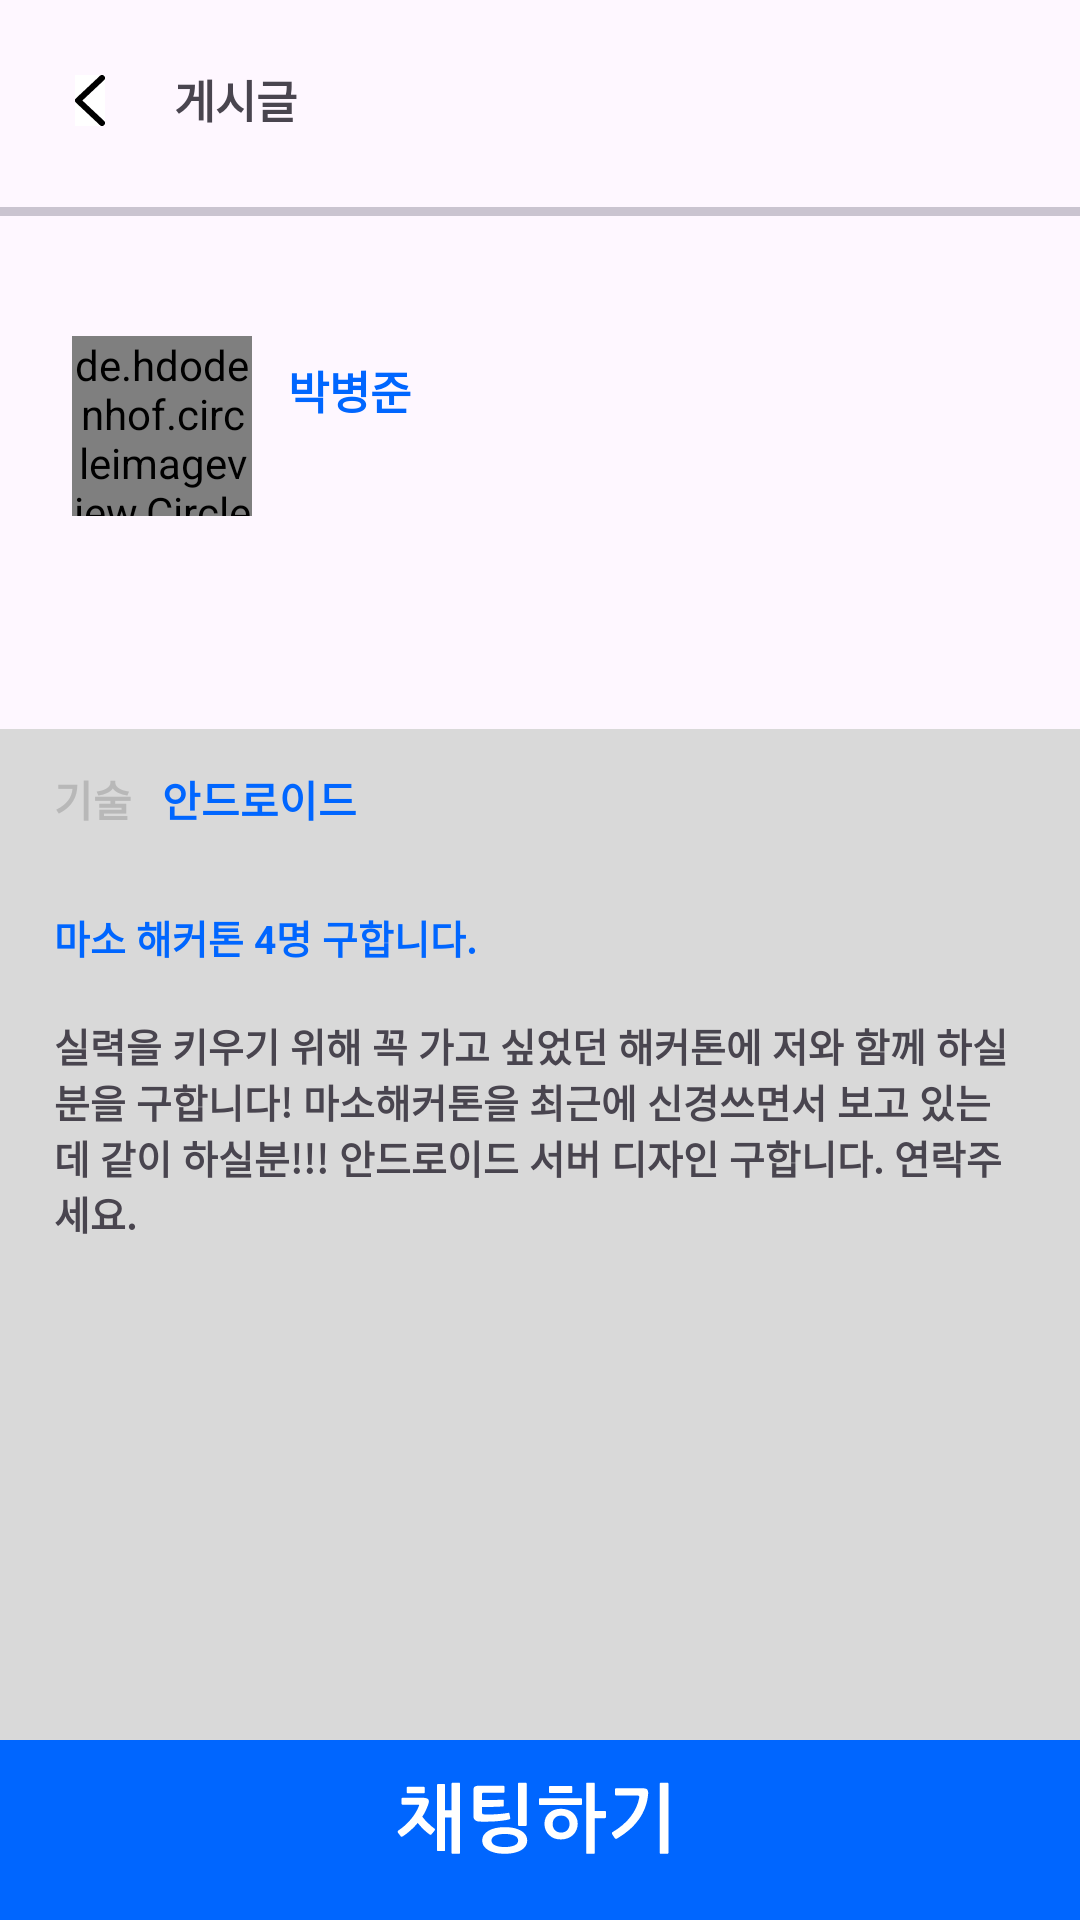

Android layout source for this screen:
<!-- AndroidManifest.xml: application theme Theme.Hook -->
<!-- res/layout/fragment_job_search_info.xml -->
<?xml version="1.0" encoding="utf-8"?>
<layout xmlns:android="http://schemas.android.com/apk/res/android"
    xmlns:app="http://schemas.android.com/apk/res-auto">
    <data>
        <variable
            name="vm"
            type="com.innosync.hook.feature.jopsearch.info.JobSearchInfoViewModel" />
    </data>
    <androidx.constraintlayout.widget.ConstraintLayout
        android:id="@+id/layout_offer"
        android:visibility="@{vm.visibility}"
        android:layout_width="match_parent"
        android:layout_height="match_parent">
        <androidx.appcompat.widget.AppCompatImageButton
            android:id="@+id/back_btn"
            android:layout_width="wrap_content"
            android:layout_height="wrap_content"
            android:src="@drawable/ic_back"
            android:onClick="@{() -> vm.onClickBack()}"
            android:background="@color/white"
            app:layout_constraintTop_toTopOf="parent"
            app:layout_constraintStart_toStartOf="parent"
            android:layout_marginTop="25dp"
            android:layout_marginStart="25dp"/>
        <androidx.appcompat.widget.AppCompatTextView
            android:id="@+id/post"
            android:layout_width="wrap_content"
            android:layout_height="wrap_content"
            android:text="@string/post"
            app:layout_constraintTop_toTopOf="parent"
            app:layout_constraintStart_toEndOf="@+id/back_btn"
            android:layout_marginTop="22dp"
            android:layout_marginStart="23dp"
            android:textStyle="bold"
            android:textSize="15sp"/>
        <com.google.android.material.divider.MaterialDivider
            android:id="@+id/gray_line"
            android:layout_width="match_parent"
            android:layout_height="3dp"
            android:layout_marginTop="25dp"
            app:layout_constraintTop_toBottomOf="@id/post" />

        <de.hdodenhof.circleimageview.CircleImageView
            android:id="@+id/profile"
            android:layout_width="60dp"
            android:layout_height="60dp"
            android:src="@drawable/ic_launcher_background"
            app:layout_constraintTop_toTopOf="@id/gray_line"
            app:layout_constraintStart_toStartOf="parent"
            android:layout_marginTop="43dp"
            android:layout_marginStart="24dp"/>
        <androidx.appcompat.widget.AppCompatTextView
            android:id="@+id/user_name"
            android:layout_width="wrap_content"
            android:layout_height="wrap_content"
            android:text="@string/user_name"
            app:layout_constraintTop_toTopOf="@id/gray_line"
            app:layout_constraintStart_toEndOf="@id/profile"
            android:layout_marginTop="50dp"
            android:layout_marginStart="12dp"
            android:textColor="@color/blue"
            android:textSize="15sp"
            android:textStyle="bold"/>
        <androidx.appcompat.widget.AppCompatTextView
            android:id="@+id/nickname"
            android:layout_width="wrap_content"
            android:layout_height="wrap_content"
            android:text="@string/nickname"
            android:visibility="gone"
            app:layout_constraintTop_toBottomOf="@id/user_name"
            app:layout_constraintStart_toEndOf="@id/profile"
            android:layout_marginTop="5dp"
            android:layout_marginStart="12dp"
            android:textColor="@color/blue"
            android:textSize="15sp"
            android:textStyle="bold"/>
        <androidx.constraintlayout.widget.ConstraintLayout
            android:layout_width="match_parent"
            android:layout_height="0dp"
            app:layout_constraintTop_toBottomOf="@id/profile"
            app:layout_constraintBottom_toBottomOf="parent"
            android:layout_marginTop="71dp"
            android:background="@color/gray">
            <androidx.appcompat.widget.AppCompatTextView
                android:id="@+id/technology"
                android:layout_width="wrap_content"
                android:layout_height="wrap_content"
                android:text="@string/job_search_technology"
                android:textColor="@color/gray2"
                android:textStyle="bold"
                app:layout_constraintTop_toTopOf="parent"
                app:layout_constraintStart_toStartOf="parent"
                android:layout_marginTop="13dp"
                android:layout_marginStart="18dp"/>

            <androidx.appcompat.widget.AppCompatTextView
                android:id="@+id/really_technology"
                android:layout_width="wrap_content"
                android:layout_height="wrap_content"
                android:text="@string/job_search_technology_exmaple"
                android:textColor="@color/blue"
                android:textStyle="bold"
                app:layout_constraintTop_toTopOf="parent"
                app:layout_constraintStart_toEndOf="@id/technology"
                android:layout_marginTop="13dp"
                android:layout_marginStart="10dp"/>



            <androidx.appcompat.widget.AppCompatTextView
                android:layout_width="wrap_content"
                android:layout_height="wrap_content"
                android:id="@+id/text_portfolio"
                android:text="@string/title"
                app:layout_constraintTop_toBottomOf="@id/really_technology"
                app:layout_constraintStart_toStartOf="parent"
                android:layout_marginStart="18dp"
                android:layout_marginTop="26dp"
                android:textStyle="bold"
                android:textColor="@color/blue"
                android:textSize="13sp"/>
            <LinearLayout
                android:layout_width="match_parent"
                android:layout_height="wrap_content"
                app:layout_constraintTop_toBottomOf="@id/text_portfolio"
                app:layout_constraintStart_toStartOf="parent"
                android:layout_marginTop="17dp"
                android:layout_marginHorizontal="18dp">
                <androidx.appcompat.widget.AppCompatTextView
                    android:id="@+id/text_content"
                    android:layout_width="match_parent"
                    android:layout_height="match_parent"
                    android:text="@string/detail"
                    android:textSize="13dp"
                    android:textStyle="bold"/>
            </LinearLayout>

            <androidx.appcompat.widget.AppCompatImageButton
                android:id="@+id/sup_post_btn"
                android:layout_width="match_parent"
                android:layout_height="wrap_content"
                android:onClick="@{() -> vm.onClickChat()}"
                app:layout_constraintBottom_toBottomOf="parent"
                android:src="@drawable/ic_chat"
                android:background="@color/blue"/>
        </androidx.constraintlayout.widget.ConstraintLayout>
    </androidx.constraintlayout.widget.ConstraintLayout>
</layout>
<!-- resources referenced by this layout -->
<resources>
  <color name="blue">#0066FF</color>
  <color name="gray">#D9D9D9</color>
  <color name="gray2">#B8B8B8</color>
  <color name="white">#FFFFFFFF</color>
  <!-- drawable ic_back (drawable) -->
  <vector xmlns:android="http://schemas.android.com/apk/res/android"
      android:width="10dp"
      android:height="17dp"
      android:viewportWidth="10"
      android:viewportHeight="17">
    <path
        android:pathData="M9,1L1,8.5L9,16"
        android:strokeLineJoin="round"
        android:strokeWidth="2"
        android:fillColor="#00000000"
        android:strokeColor="#000000"
        android:strokeLineCap="round" />
  </vector>
  <!-- drawable ic_chat: vector/xml drawable (drawable, 7437 chars, omitted) -->
  <!-- drawable ic_launcher_background (drawable) -->
  <vector xmlns:android="http://schemas.android.com/apk/res/android"
      xmlns:aapt="http://schemas.android.com/aapt"
      android:width="108dp"
      android:height="108dp"
      android:viewportWidth="255"
      android:viewportHeight="255">
    <group>
      <clip-path
          android:pathData="M0,0h255v255h-255z"/>
      <path
          android:pathData="M0,0h255v255h-255z"
          android:fillColor="#ffffff"/>
      <path
          android:pathData="M0,0H255V255H0V0Z">
        <aapt:attr name="android:fillColor">
          <gradient 
              android:startX="127.5"
              android:startY="-0"
              android:endX="128"
              android:endY="346.5"
              android:type="linear">
            <item android:offset="0" android:color="#FF267DFF"/>
            <item android:offset="1" android:color="#667000FF"/>
          </gradient>
        </aapt:attr>
      </path>
    </group>
  </vector>
  <string name="detail">실력을 키우기 위해 꼭 가고 싶었던 해커톤에 저와 함께 하실분을 구합니다! 마소해커톤을 최근에 신경쓰면서 보고 있는데 같이 하실분!!! 안드로이드 서버 디자인 구합니다. 연락주세요.</string>
  <string name="job_search_technology">기술\n</string>
  <string name="job_search_technology_exmaple">안드로이드</string>
  <string name="nickname">Yajin 1234</string>
  <string name="post">게시글</string>
  <string name="title">마소 해커톤 4명 구합니다.</string>
  <string name="user_name">박병준</string>
  <style name="Theme.Hook" parent="Base.Theme.Hook" />
  <style name="Base.Theme.Hook" parent="Theme.Material3.DayNight.NoActionBar">
          
          
      </style>
</resources>
